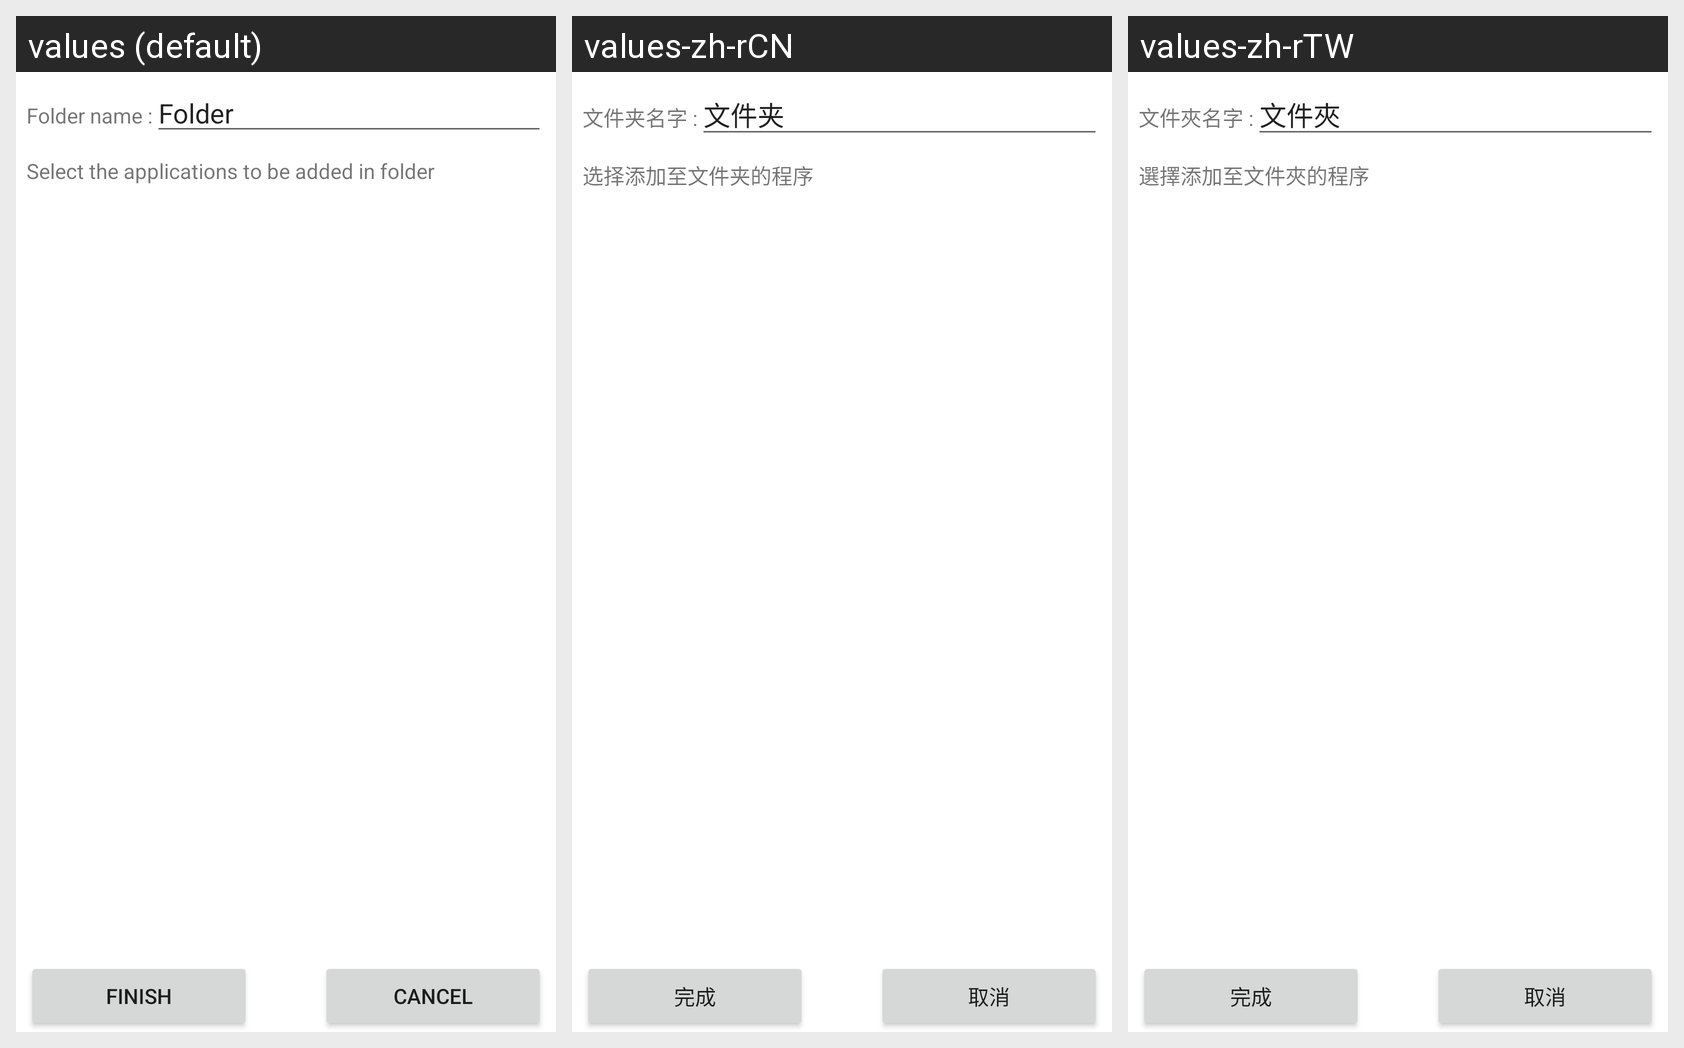

Locale-by-locale string values for the Android screen shown in this grid:
Android screen res/layout/folder_edit.xml rendered under 3 locales, left to right: values (default), values-zh-rCN, values-zh-rTW. Device: Nexus 5 (rendered at 1080×1920; each locale shown at half size, 540×960, under a caption strip naming it); theme Theme.MaterialComponents.DayNight.NoActionBar.
Strings drawn on this screen, with the default value and each locale's value (text and hints the layout hard-codes, and strings that could not be matched under every locale, appear in the picture but are not listed):

app_fun_new_folder_name
  values: Folder name :
  values-zh-rCN: 文件夹名字 :
  values-zh-rTW: 文件夾名字 :

folder_name
  values: Folder
  values-zh-rCN: 文件夹
  values-zh-rTW: 文件夾

app_fun_new_folder_app_title
  values: Select the applications to be added in folder
  values-zh-rCN: 选择添加至文件夹的程序
  values-zh-rTW: 選擇添加至文件夾的程序

finish
  values: Finish
  values-zh-rCN: 完成
  values-zh-rTW: 完成

cancel
  values: Cancel
  values-zh-rCN: 取消
  values-zh-rTW: 取消
